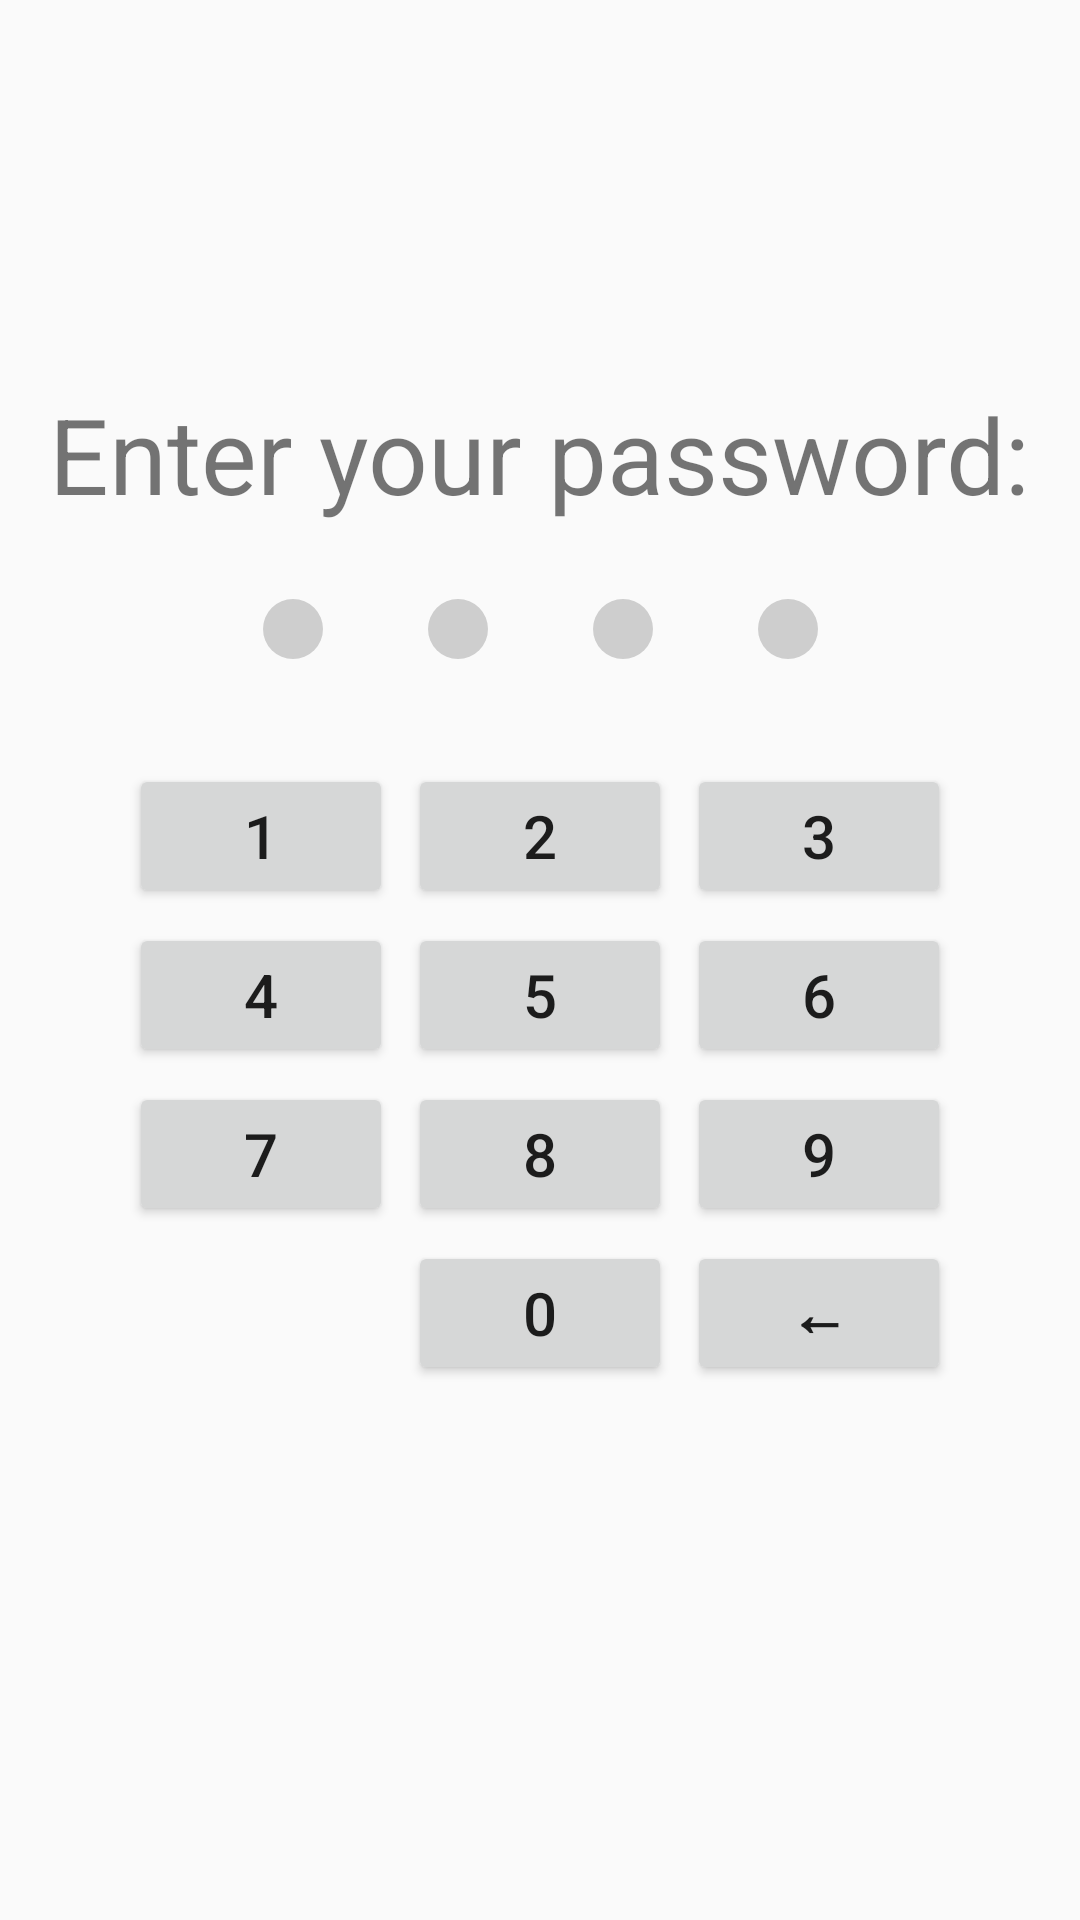

Here is an Android app screen rendered from its layout file. Give the layout XML and the strings, colors and styles it references.
<!-- AndroidManifest.xml: application theme MyTheme.Maroon -->
<!-- res/layout/activity_password.xml -->
<?xml version="1.0" encoding="utf-8"?>
<androidx.constraintlayout.widget.ConstraintLayout xmlns:android="http://schemas.android.com/apk/res/android"
    xmlns:app="http://schemas.android.com/apk/res-auto"
    xmlns:tools="http://schemas.android.com/tools"
    android:layout_width="match_parent"
    android:layout_height="match_parent"
    tools:context=".activities.PasswordActivity">

    <TextView
        android:id="@+id/enterPinText"
        android:layout_width="wrap_content"
        android:layout_height="wrap_content"
        android:text="@string/enterPinTxt"
        android:textSize="35sp"
        app:layout_constraintEnd_toEndOf="parent"
        app:layout_constraintStart_toStartOf="parent"
        app:layout_constraintTop_toTopOf="parent"
        app:layout_constraintBottom_toBottomOf="@id/linearLayout2" />

    <LinearLayout
        android:id="@+id/linearLayout"
        android:layout_width="wrap_content"
        android:layout_height="wrap_content"
        android:layout_marginTop="20dp"
        android:orientation="horizontal"
        app:layout_constraintEnd_toEndOf="@+id/enterPinText"
        app:layout_constraintStart_toStartOf="@+id/enterPinText"
        app:layout_constraintTop_toBottomOf="@+id/enterPinText">

        <ImageView
            android:id="@+id/pinFirstImage"
            android:layout_width="30dp"
            android:layout_height="30dp"
            android:layout_marginEnd="25sp"
            app:srcCompat="@drawable/ic_circle_grey" />

        <ImageView
            android:id="@+id/pinSecondImage"
            android:layout_width="30dp"
            android:layout_height="30dp"
            android:layout_marginEnd="25sp"
            app:layout_constraintStart_toEndOf="@+id/pinFirstImage"
            app:layout_constraintTop_toTopOf="@+id/pinFirstImage"
            app:srcCompat="@drawable/ic_circle_grey" />

        <ImageView
            android:id="@+id/pinThirdImage"
            android:layout_width="30dp"
            android:layout_height="30dp"
            android:layout_marginEnd="25sp"
            app:layout_constraintStart_toEndOf="@+id/pinSecondImage"
            app:layout_constraintTop_toTopOf="@+id/pinSecondImage"
            app:srcCompat="@drawable/ic_circle_grey" />

        <ImageView
            android:id="@+id/pinFourthImage"
            android:layout_width="30dp"
            android:layout_height="30dp"
            app:layout_constraintStart_toEndOf="@+id/pinThirdImage"
            app:layout_constraintTop_toTopOf="@+id/pinThirdImage"
            app:srcCompat="@drawable/ic_circle_grey" />

    </LinearLayout>

    <LinearLayout
        android:id="@+id/linearLayout2"
        android:layout_width="wrap_content"
        android:layout_height="wrap_content"
        android:orientation="horizontal"
        android:layout_marginTop="30sp"
        app:layout_constraintEnd_toEndOf="@+id/enterPinText"
        app:layout_constraintStart_toStartOf="@+id/enterPinText"
        app:layout_constraintTop_toBottomOf="@+id/linearLayout">

        <Button
            android:id="@+id/button1"
            android:layout_width="wrap_content"
            android:layout_height="wrap_content"
            android:layout_marginEnd="5dp"
            android:text="@string/one"
            android:textSize="20sp" />

        <Button
            android:id="@+id/button2"
            android:layout_width="wrap_content"
            android:layout_height="wrap_content"
            android:text="@string/two"
            android:textSize="20sp"
            android:layout_marginEnd="5dp" />

        <Button
            android:id="@+id/button3"
            android:layout_width="wrap_content"
            android:layout_height="wrap_content"
            android:text="@string/three"
            android:textSize="20sp" />
    </LinearLayout>

    <LinearLayout
        android:id="@+id/linearLayout3"
        android:layout_width="wrap_content"
        android:layout_height="wrap_content"
        android:orientation="horizontal"
        android:layout_marginTop="5dp"
        app:layout_constraintEnd_toEndOf="@+id/linearLayout2"
        app:layout_constraintStart_toStartOf="@+id/linearLayout2"
        app:layout_constraintTop_toBottomOf="@+id/linearLayout2">

        <Button
            android:id="@+id/button4"
            android:layout_width="wrap_content"
            android:layout_height="wrap_content"
            android:text="@string/four"
            android:textSize="20sp"
            android:layout_marginEnd="5dp" />

        <Button
            android:id="@+id/button5"
            android:layout_width="wrap_content"
            android:layout_height="wrap_content"
            android:text="@string/five"
            android:textSize="20sp"
            android:layout_marginEnd="5dp" />

        <Button
            android:id="@+id/button6"
            android:layout_width="wrap_content"
            android:layout_height="wrap_content"
            android:text="@string/six"
            android:textSize="20sp" />
    </LinearLayout>

    <LinearLayout
        android:id="@+id/linearLayout4"
        android:layout_width="wrap_content"
        android:layout_height="wrap_content"
        android:orientation="horizontal"
        android:layout_marginTop="5dp"
        app:layout_constraintEnd_toEndOf="@+id/linearLayout3"
        app:layout_constraintStart_toStartOf="@+id/linearLayout3"
        app:layout_constraintTop_toBottomOf="@+id/linearLayout3">

        <Button
            android:id="@+id/button7"
            android:layout_width="wrap_content"
            android:layout_height="wrap_content"
            android:text="@string/seven"
            android:textSize="20sp"
            android:layout_marginEnd="5dp" />

        <Button
            android:id="@+id/button8"
            android:layout_width="wrap_content"
            android:layout_height="wrap_content"
            android:text="@string/eight"
            android:textSize="20sp"
            android:layout_marginEnd="5dp" />

        <Button
            android:id="@+id/button9"
            android:layout_width="wrap_content"
            android:layout_height="wrap_content"
            android:text="@string/nine"
            android:textSize="20sp" />
    </LinearLayout>

    <LinearLayout
        android:id="@+id/linearLayout5"
        android:layout_width="wrap_content"
        android:layout_height="wrap_content"
        android:layout_marginTop="5dp"
        android:orientation="horizontal"
        app:layout_constraintEnd_toEndOf="@+id/linearLayout4"
        app:layout_constraintTop_toBottomOf="@+id/linearLayout4">

        <Button
            android:id="@+id/button0"
            android:layout_width="wrap_content"
            android:layout_height="wrap_content"
            android:text="@string/zero"
            android:textSize="20sp"
            android:layout_marginEnd="5dp" />

        <Button
            android:id="@+id/buttonClear"
            android:layout_width="wrap_content"
            android:layout_height="wrap_content"
            android:text="@string/clear_u2190"
            android:textSize="20sp"
            android:textStyle="bold"/>
    </LinearLayout>

</androidx.constraintlayout.widget.ConstraintLayout>
<!-- resources referenced by this layout -->
<resources>
  <!-- drawable ic_circle_grey (drawable) -->
  <vector android:height="24dp" android:tint="#CECECE"
      android:viewportHeight="24" android:viewportWidth="24"
      android:width="24dp" xmlns:android="http://schemas.android.com/apk/res/android">
      <path android:fillColor="@android:color/white" android:pathData="M12,12m-8,0a8,8 0,1 1,16 0a8,8 0,1 1,-16 0"/>
  </vector>
  <string name="clear_u2190" translatable="false">←</string>
  <string name="eight" translatable="false">8</string>
  <string name="enterPinTxt">Enter your password:</string>
  <string name="five" translatable="false">5</string>
  <string name="four" translatable="false">4</string>
  <string name="nine" translatable="false">9</string>
  <string name="one" translatable="false">1</string>
  <string name="seven" translatable="false">7</string>
  <string name="six" translatable="false">6</string>
  <string name="three" translatable="false">3</string>
  <string name="two" translatable="false">2</string>
  <string name="zero" translatable="false">0</string>
  <style name="MyTheme.Maroon" parent="Theme.AppCompat.Light.DarkActionBar">
          <item name="colorPrimary">@color/maroon</item>
          <item name="colorPrimaryDark">@color/darkMaroon</item>
          <item name="colorAccent">@color/orange</item>
      </style>
  <color name="maroon">#8F0434</color>
  <color name="darkMaroon">#670D2C</color>
  <color name="orange">#FD973F</color>
</resources>
